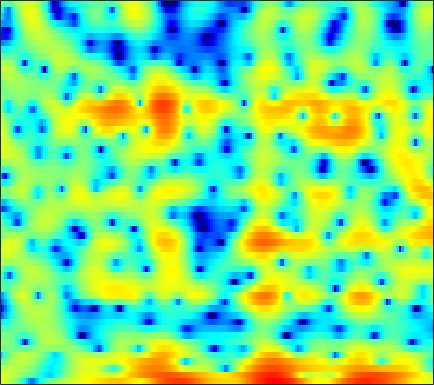

Values plotted in this chart, from the file beside it:
4.1614, 3.948, 3.5608, 3.0342, 2.5468, 1.7737, 0.8549, 0.032123, -1.2306, -2.7466, -4.5488, -6.1316, -8.5415, -11.181, -12.553, -11.899, -9.7111, -8.0276, -6.0777, -4.476, -3.1124, -2.2765, -1.3293, -0.53539
4.003, 3.967, 3.845, 3.637, 3.424, 3.067, 2.632, 2.261, 1.718, 1.131, 0.4985, 0.00797, -0.6639, -1.351, -1.875, -2.599, -3.36, -3.969, -4.844, -5.8, -6.778, -7.46, -8.073, -8.054
2.167, 2.359, 2.559, 2.685, 2.737, 2.74, 2.67, 2.573, 2.372, 2.098, 1.745, 1.428, 0.9352, 0.3633, -0.1222, -0.8343, -1.643, -2.314, -3.268, -4.275, -5.281, -5.959, -6.647, -6.924
-1.561, -0.991, -0.1952, 0.5747, 1.097, 1.695, 2.171, 2.442, 2.685, 2.796, 2.776, 2.677, 2.441, 2.086, 1.741, 1.173, 0.4852, -0.1165, -1.004, -2.002, -3.098, -3.961, -5.105, -6.097
-9.218, -6.292, -3.542, -1.587, -0.4754, 0.6606, 1.5, 1.973, 2.433, 2.736, 2.898, 2.947, 2.918, 2.789, 2.619, 2.289, 1.829, 1.388, 0.6531, -0.2703, -1.441, -2.496, -4.15, -6.012
-1.32, -1.121, -0.8226, -0.5616, -0.4283, -0.3603, -0.4214, -0.5474, -0.7853, -1.03, -1.189, -1.199, -1.048, -0.7266, -0.4158, 0.01725, 0.4113, 0.65, 0.8609, 0.9551, 0.9385, 0.8774, 0.7513, 0.6151
0.9803, 0.8483, 0.594, 0.2008, -0.2125, -0.978, -2.073, -3.192, -5.266, -8.453, -14.1, -22.21, -14.95, -8.541, -5.688, -3.056, -1.209, -0.1692, 0.875, 1.627, 2.138, 2.394, 2.59, 2.647
-0.2115, -0.2201, -0.2977, -0.4679, -0.6633, -1.027, -1.512, -1.95, -2.595, -3.225, -3.659, -3.734, -3.408, -2.667, -1.955, -0.958, -0.02356, 0.5898, 1.265, 1.775, 2.124, 2.283, 2.358, 2.286
-3.091, -2.814, -2.462, -2.138, -1.913, -1.646, -1.411, -1.25, -1.044, -0.8326, -0.5947, -0.3869, -0.07205, 0.2804, 0.5612, 0.9348, 1.281, 1.506, 1.75, 1.904, 1.957, 1.926, 1.784, 1.524
-7.046, -6.425, -5.527, -4.6, -3.909, -3.025, -2.198, -1.626, -0.9319, -0.3114, 0.2361, 0.6038, 1.037, 1.407, 1.646, 1.907, 2.1, 2.196, 2.256, 2.229, 2.105, 1.948, 1.648, 1.24
-14.19, -12.62, -10.25, -7.98, -6.46, -4.672, -3.146, -2.156, -1.024, -0.08119, 0.6891, 1.161, 1.675, 2.063, 2.284, 2.488, 2.604, 2.634, 2.604, 2.488, 2.282, 2.062, 1.671, 1.163
-19.81, -16.44, -12.46, -9.21, -7.164, -4.838, -2.903, -1.684, -0.3469, 0.6969, 1.466, 1.885, 2.257, 2.448, 2.495, 2.472, 2.404, 2.344, 2.256, 2.165, 2.041, 1.894, 1.586, 1.116
-13.6, -12.79, -10.28, -7.315, -5.207, -2.76, -0.7458, 0.4716, 1.744, 2.615, 3.099, 3.215, 3.028, 2.472, 1.845, 0.8317, -0.1432, -0.5742, -0.529, 0.06921, 0.7796, 1.2, 1.48, 1.395
-11.07, -10.43, -7.354, -4.2, -2.227, -0.06802, 1.623, 2.613, 3.587, 4.174, 4.346, 4.189, 3.533, 2.25, 0.7497, -2.354, -7.871, -14.82, -9.448, -3.721, -0.8038, 0.4496, 1.309, 1.457
-2.279, -2.363, -2.129, -1.57, -1.024, -0.1974, 0.632, 1.218, 1.881, 2.359, 2.619, 2.645, 2.443, 1.99, 1.496, 0.7531, 0.07822, -0.2321, -0.3025, -0.05788, 0.2611, 0.4335, 0.4551, 0.1563
-1.784, -2.411, -3.066, -3.39, -3.316, -2.807, -1.957, -1.221, -0.2536, 0.5976, 1.27, 1.641, 1.97, 2.115, 2.131, 2.066, 1.935, 1.815, 1.643, 1.437, 1.195, 0.9751, 0.5946, 0.1078
-2.599, -4.543, -8.157, -13.42, -15.3, -10.19, -5.927, -3.694, -1.522, 0.03646, 1.157, 1.782, 2.376, 2.752, 2.917, 2.994, 2.941, 2.823, 2.585, 2.26, 1.847, 1.47, 0.896, 0.2451
-0.0548, -1.283, -2.986, -4.319, -4.609, -3.857, -2.434, -1.309, -0.00355, 1.045, 1.819, 2.25, 2.641, 2.855, 2.925, 2.889, 2.729, 2.533, 2.172, 1.707, 1.124, 0.6052, -0.1885, -1.103
2.704, 2.312, 1.838, 1.481, 1.327, 1.281, 1.377, 1.49, 1.658, 1.78, 1.829, 1.81, 1.716, 1.546, 1.372, 1.095, 0.7664, 0.4763, 0.004575, -0.5862, -1.293, -1.898, -2.84, -3.925
3.991, 3.892, 3.747, 3.595, 3.466, 3.26, 3.008, 2.761, 2.351, 1.819, 1.188, 0.6531, -0.09854, -0.8031, -1.275, -1.745, -2.094, -2.317, -2.661, -3.164, -3.875, -4.573, -5.7, -6.979
4.132, 4.339, 4.567, 4.694, 4.688, 4.535, 4.178, 3.774, 3, 1.928, 0.4684, -0.9217, -3.216, -5.839, -7.429, -7.765, -6.49, -5.485, -4.622, -4.436, -4.978, -5.891, -7.81, -10.79
1.65, 2.701, 3.721, 4.355, 4.603, 4.685, 4.48, 4.147, 3.441, 2.397, 0.9165, -0.562, -3.168, -6.606, -9.119, -8.996, -6.25, -4.516, -3.106, -2.545, -2.742, -3.319, -4.639, -6.579
-1.141, 0.1226, 1.234, 1.85, 2.098, 2.194, 2.116, 1.963, 1.68, 1.308, 0.8673, 0.5026, 0.0009157, -0.4262, -0.5818, -0.5522, -0.2973, -0.02827, 0.2843, 0.4149, 0.3165, 0.08524, -0.4405, -1.081
-0.7128, -0.7551, -0.9127, -1.239, -1.59, -2.161, -2.688, -2.918, -2.862, -2.395, -1.676, -1.086, -0.3352, 0.3413, 0.7875, 1.308, 1.766, 2.032, 2.296, 2.431, 2.42, 2.298, 2.007, 1.573
-1.948, -2.634, -3.664, -4.922, -6.185, -8.515, -12.01, -15.53, -15.49, -10.25, -6.388, -4.303, -2.171, -0.5722, 0.3605, 1.338, 2.097, 2.528, 2.95, 3.217, 3.338, 3.327, 3.209, 2.929
-5.423, -6.274, -7.164, -7.925, -8.506, -9.462, -10.61, -11.19, -10.58, -8.506, -6.094, -4.438, -2.601, -1.117, -0.215, 0.7748, 1.523, 1.982, 2.456, 2.796, 3.015, 3.109, 3.134, 3.046
-13.21, -15.89, -14.38, -11.26, -9.487, -7.827, -6.66, -5.905, -4.922, -3.912, -2.915, -2.193, -1.324, -0.5952, -0.1219, 0.4162, 0.8792, 1.188, 1.573, 1.917, 2.207, 2.385, 2.535, 2.617
-8.423, -9.525, -8.941, -7.05, -5.603, -4, -2.71, -1.931, -1.123, -0.5134, -0.08584, 0.1089, 0.2074, 0.127, -0.02468, -0.2802, -0.4166, -0.3838, -0.09344, 0.4163, 0.9976, 1.379, 1.774, 1.981
-0.5062, -0.741, -0.7057, -0.3188, 0.1079, 0.756, 1.409, 1.835, 2.259, 2.471, 2.426, 2.167, 1.474, 0.3211, -0.9516, -3.302, -6.157, -7.436, -5.889, -3.109, -0.9989, 0.05067, 0.8845, 1.065
0.05481, -0.05132, 0.06055, 0.4537, 0.8818, 1.582, 2.261, 2.704, 3.161, 3.373, 3.28, 2.984, 2.223, 0.9712, -0.3681, -2.729, -5.558, -6.758, -5.448, -2.964, -1.069, -0.1489, 0.4183, 0.2722
-5.638, -6.371, -6.418, -5.127, -3.706, -1.842, -0.2788, 0.6518, 1.571, 2.154, 2.417, 2.429, 2.217, 1.765, 1.339, 0.7332, 0.2323, 0.008173, -0.02521, 0.1787, 0.4607, 0.6259, 0.6486, 0.4596
-10.98, -15.34, -19.24, -11.41, -7.56, -4.194, -1.946, -0.7262, 0.442, 1.205, 1.656, 1.821, 1.866, 1.763, 1.621, 1.393, 1.183, 1.054, 0.9426, 0.8836, 0.8554, 0.8255, 0.7804, 0.676
-4.12, -4.284, -4.083, -3.312, -2.476, -1.299, -0.2435, 0.41, 1.062, 1.469, 1.652, 1.658, 1.531, 1.3, 1.078, 0.7637, 0.4843, 0.3266, 0.1995, 0.1545, 0.1656, 0.1796, 0.2214, 0.1952
0.9057, 1.018, 1.196, 1.437, 1.654, 1.919, 2.144, 2.249, 2.269, 2.137, 1.817, 1.465, 0.841, 0.05415, -0.5917, -1.47, -2.201, -2.554, -2.664, -2.401, -1.936, -1.575, -1.208, -1.015
3.714, 3.761, 3.787, 3.765, 3.704, 3.577, 3.366, 3.138, 2.73, 2.168, 1.421, 0.7022, -0.5248, -2.156, -3.722, -6.364, -9.713, -11.81, -11.08, -8.083, -5.599, -4.225, -3.022, -2.353
4.518, 4.495, 4.363, 4.111, 3.849, 3.437, 2.946, 2.535, 1.925, 1.219, 0.3916, -0.3566, -1.577, -3.157, -4.654, -7.13, -10.09, -11.81, -11.21, -8.555, -6.104, -4.707, -3.317, -2.462
4.331, 4.223, 3.838, 3.232, 2.671, 1.807, 0.9337, 0.3365, -0.3271, -0.8429, -1.31, -1.665, -2.228, -2.897, -3.473, -4.293, -4.931, -5.204, -5.156, -4.644, -3.812, -3.102, -2.136, -1.293
4.345, 3.987, 3.129, 1.835, 0.5641, -1.497, -3.785, -5.286, -6.097, -5.486, -4.484, -3.89, -3.451, -3.379, -3.538, -3.959, -4.52, -4.903, -5.199, -5.009, -4.241, -3.321, -1.898, -0.4823
4.418, 3.747, 2.496, 0.7233, -1.017, -4.183, -8.918, -14.27, -16.06, -10.24, -6.998, -5.628, -4.644, -4.418, -4.631, -5.397, -6.874, -8.627, -12.13, -15.62, -11.59, -7.724, -3.88, -1.073
3.635, 2.811, 1.552, 0.1442, -0.9578, -2.538, -4.011, -4.881, -5.497, -5.541, -5.316, -5.174, -5.105, -5.282, -5.618, -6.293, -7.279, -8.277, -9.578, -9.983, -8.259, -6.074, -3.269, -0.8599
2.299, 1.188, -0.2572, -1.434, -2.118, -2.679, -3.055, -3.269, -3.57, -3.911, -4.399, -4.875, -5.626, -6.367, -6.822, -7.016, -6.759, -6.234, -5.381, -4.264, -2.946, -1.88, -0.4508, 0.9074
0.6648, -1.741, -5.374, -7.874, -7.296, -5.101, -3.398, -2.616, -2.162, -2.312, -3.05, -4.036, -6.169, -9.547, -13.01, -14.49, -9.628, -6.567, -3.62, -1.469, 0.1887, 1.195, 2.276, 3.074
0.7206, -1.473, -4.972, -7.276, -6.392, -3.805, -1.824, -0.8611, -0.1811, -0.1246, -0.6145, -1.346, -2.789, -4.714, -5.979, -6.201, -4.45, -2.722, -0.6595, 0.9977, 2.241, 2.936, 3.555, 3.819
0.5718, 0.08616, -0.4267, -0.6719, -0.6176, -0.3117, 0.08175, 0.3527, 0.5828, 0.6233, 0.4533, 0.2155, -0.1585, -0.5141, -0.6713, -0.6456, -0.325, 0.05373, 0.6413, 1.218, 1.677, 1.892, 1.995, 1.836
-1.01, -0.5122, -0.005517, 0.3623, 0.5951, 0.8222, 1.002, 1.081, 1.116, 1.075, 0.9638, 0.8488, 0.6665, 0.5115, 0.4068, 0.3201, 0.3101, 0.335, 0.4261, 0.5118, 0.569, 0.5698, 0.4704, 0.2204
-1.375, -0.36, 0.5754, 1.179, 1.458, 1.671, 1.734, 1.699, 1.57, 1.371, 1.148, 0.9743, 0.7354, 0.4971, 0.3191, 0.07713, -0.1813, -0.3661, -0.5895, -0.7382, -0.7793, -0.7333, -0.6421, -0.5978
0.9887, 1.605, 2.189, 2.521, 2.601, 2.526, 2.232, 1.91, 1.383, 0.8139, 0.2949, -0.01738, -0.3056, -0.5349, -0.712, -1.066, -1.642, -2.228, -3.163, -3.948, -4.103, -3.664, -2.592, -1.467
2.996, 3.214, 3.368, 3.316, 3.123, 2.599, 1.75, 0.8751, -0.6147, -2.354, -3.958, -4.578, -4.318, -3.452, -2.919, -2.697, -3.216, -4.258, -6.965, -12.89, -24.49, -11.79, -5.392, -1.975
1.865, 1.991, 2.035, 1.875, 1.597, 0.9313, -0.1519, -1.329, -3.648, -7.373, -14.59, -23.11, -11.76, -6.791, -4.793, -3.301, -2.743, -2.8, -3.288, -3.859, -3.762, -2.973, -1.358, 0.2858
-2.008, -1.751, -1.493, -1.384, -1.415, -1.616, -2.049, -2.539, -3.383, -4.343, -5.072, -5.213, -4.674, -3.635, -2.804, -1.835, -1.119, -0.73, -0.337, 0.006672, 0.4053, 0.7638, 1.318, 1.901
-6.954, -6.428, -5.795, -5.198, -4.792, -4.29, -3.852, -3.57, -3.225, -2.9, -2.527, -2.191, -1.667, -1.068, -0.6051, -0.01631, 0.5106, 0.8526, 1.229, 1.546, 1.815, 1.992, 2.192, 2.346
-12.36, -11.63, -10.73, -9.689, -8.769, -7.443, -6.061, -5.054, -3.815, -2.693, -1.705, -1.032, -0.2334, 0.4648, 0.9208, 1.437, 1.849, 2.088, 2.319, 2.454, 2.501, 2.488, 2.406, 2.253
-16.92, -17.29, -17.93, -17.18, -15.04, -11.63, -8.538, -6.56, -4.348, -2.531, -1.041, -0.108, 0.9327, 1.746, 2.228, 2.704, 2.999, 3.113, 3.139, 3.023, 2.784, 2.534, 2.129, 1.659
-15.95, -17.66, -21.13, -21.76, -17.6, -12.47, -8.601, -6.251, -3.667, -1.57, 0.1285, 1.165, 2.268, 3.079, 3.507, 3.854, 3.959, 3.888, 3.602, 3.122, 2.475, 1.894, 1.029, 0.108
-10.23, -10.93, -11.43, -11.1, -10.17, -8.231, -5.911, -4.149, -1.948, -0.01858, 1.584, 2.566, 3.573, 4.256, 4.55, 4.672, 4.491, 4.156, 3.444, 2.45, 1.19, 0.08522, -1.555, -3.324
-7.115, -8.776, -11.14, -12.46, -11.49, -8.343, -5.115, -3.002, -0.6005, 1.327, 2.84, 3.718, 4.57, 5.055, 5.188, 5.048, 4.537, 3.906, 2.726, 1.127, -0.9181, -2.752, -5.631, -9.039
-4.194, -6.214, -9.83, -13.07, -11.53, -7.078, -3.516, -1.456, 0.717, 2.385, 3.631, 4.319, 4.929, 5.187, 5.158, 4.8, 4.055, 3.222, 1.714, -0.3146, -2.971, -5.414, -9.421, -14.27
-0.402, -1.103, -1.844, -2.128, -1.958, -1.232, -0.1845, 0.6609, 1.728, 2.65, 3.378, 3.783, 4.111, 4.189, 4.058, 3.627, 2.869, 2.062, 0.6317, -1.269, -3.734, -6.05, -9.959, -15.25
